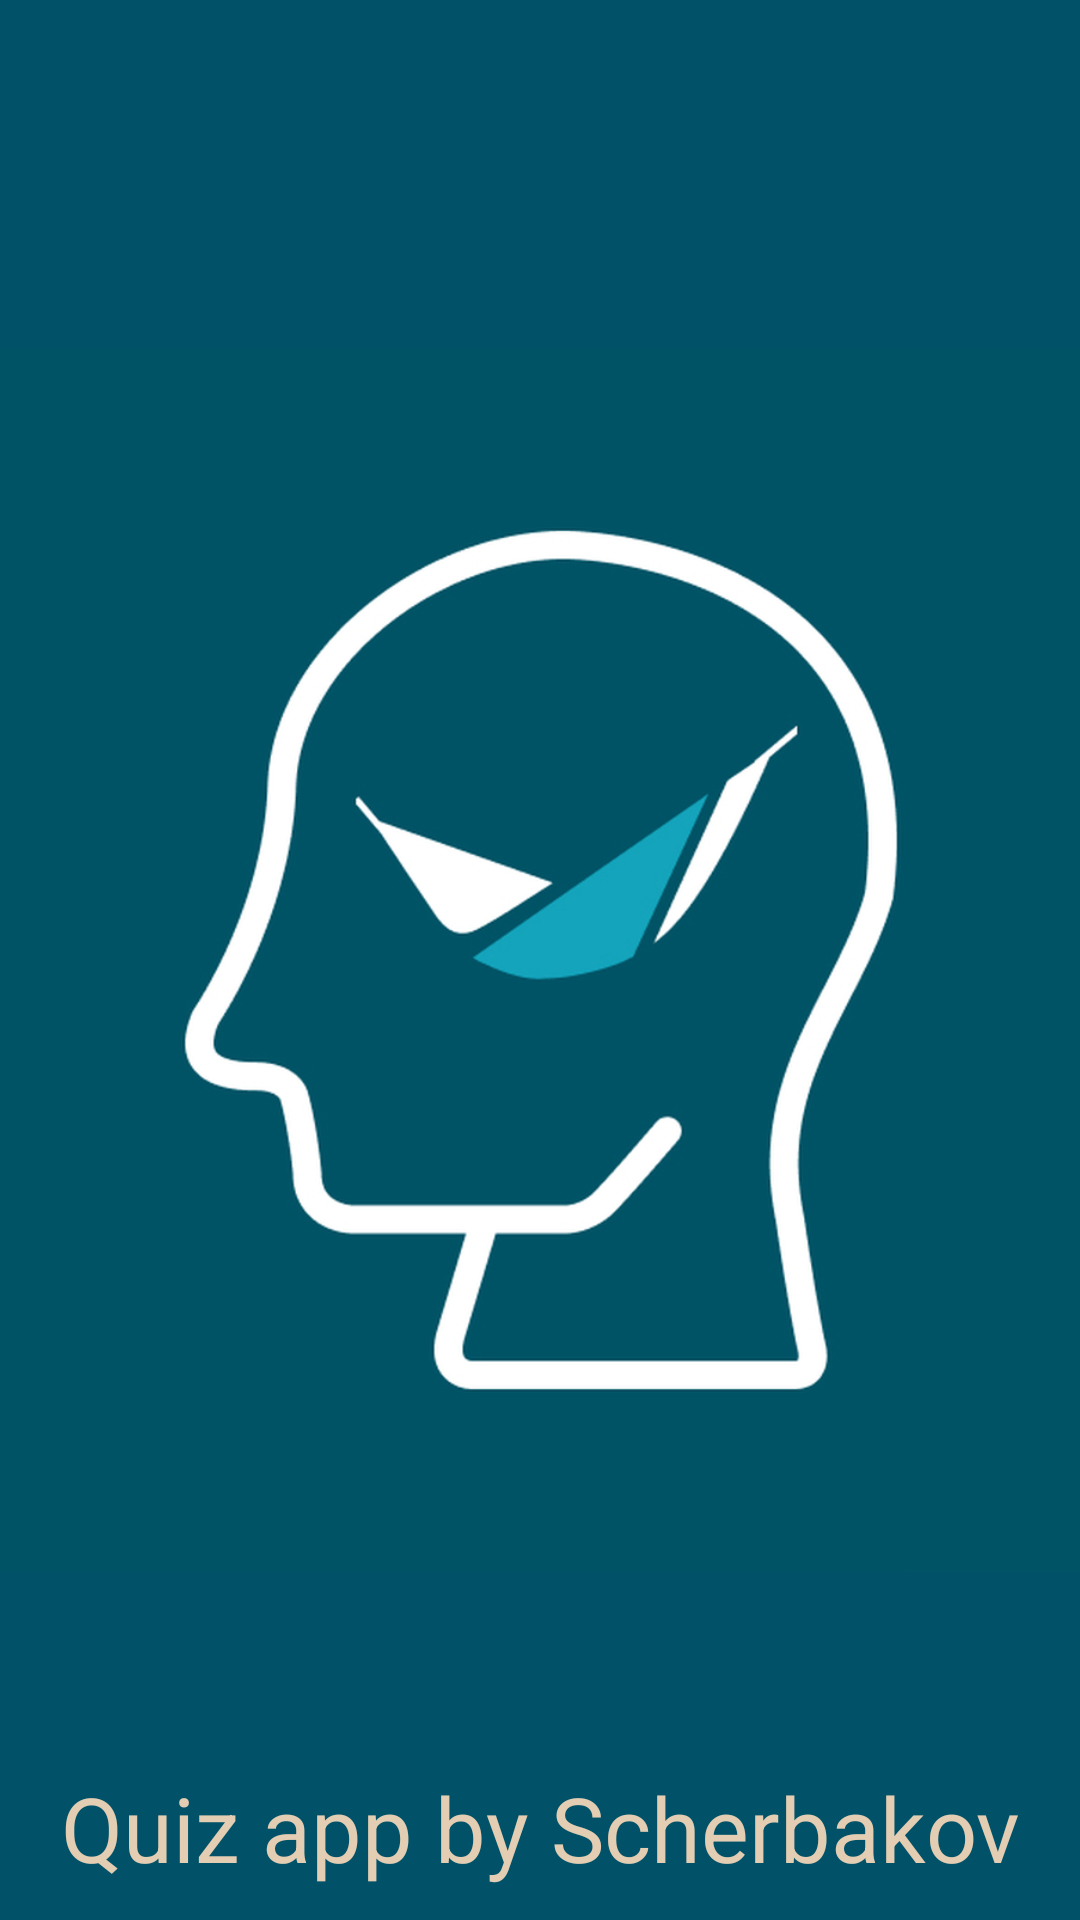

This screen was rendered from an Android layout file. Write that file and the resources it references.
<!-- AndroidManifest.xml: activity theme Theme.QuizJava.NoActionBar -->
<!-- res/layout/activity_splash.xml -->
<?xml version="1.0" encoding="utf-8"?>
<androidx.constraintlayout.widget.ConstraintLayout xmlns:android="http://schemas.android.com/apk/res/android"
    xmlns:app="http://schemas.android.com/apk/res-auto"
    xmlns:tools="http://schemas.android.com/tools"
    android:layout_width="match_parent"
    android:layout_height="match_parent"
    android:background="@drawable/gradient_background"
    tools:context=".ui.splash.SplashActivity">

    <ImageView
        android:id="@+id/imageView2"
        android:layout_width="408dp"
        android:layout_height="410dp"
        app:layout_constraintBottom_toBottomOf="parent"
        app:layout_constraintEnd_toEndOf="parent"
        app:layout_constraintStart_toStartOf="parent"
        app:layout_constraintTop_toTopOf="parent"
        app:srcCompat="@drawable/app_logo" />

    <TextView
        android:id="@+id/app_name"
        android:layout_width="0dp"
        android:layout_height="wrap_content"
        android:layout_marginStart="16dp"
        android:layout_marginTop="64dp"
        android:layout_marginEnd="16dp"
        android:gravity="center"
        android:text="Quiz app by Scherbakov"
        android:textColor="@color/tanAccent"
        android:textSize="30sp"
        app:layout_constraintEnd_toEndOf="parent"
        app:layout_constraintStart_toStartOf="parent"
        app:layout_constraintTop_toBottomOf="@+id/imageView2" />
</androidx.constraintlayout.widget.ConstraintLayout>
<!-- resources referenced by this layout -->
<resources>
  <color name="tanAccent">#e3cdb3</color>
  <!-- drawable app_logo: png bitmap (drawable, 137875 bytes) -->
  <!-- drawable gradient_background (drawable) -->
  <?xml version="1.0" encoding="utf-8"?>
  <shape xmlns:android="http://schemas.android.com/apk/res/android" android:shape="rectangle">
      <gradient android:startColor="@color/primaryBlue"
          android:endColor="@color/primaryBlue"
          android:angle="270">
  
      </gradient>
  
  </shape>
  <style name="Theme.QuizJava.NoActionBar">
          <item name="windowActionBar">false</item>
          <item name="windowNoTitle">true</item>
      </style>
  <color name="primaryBlue">#015268</color>
</resources>
